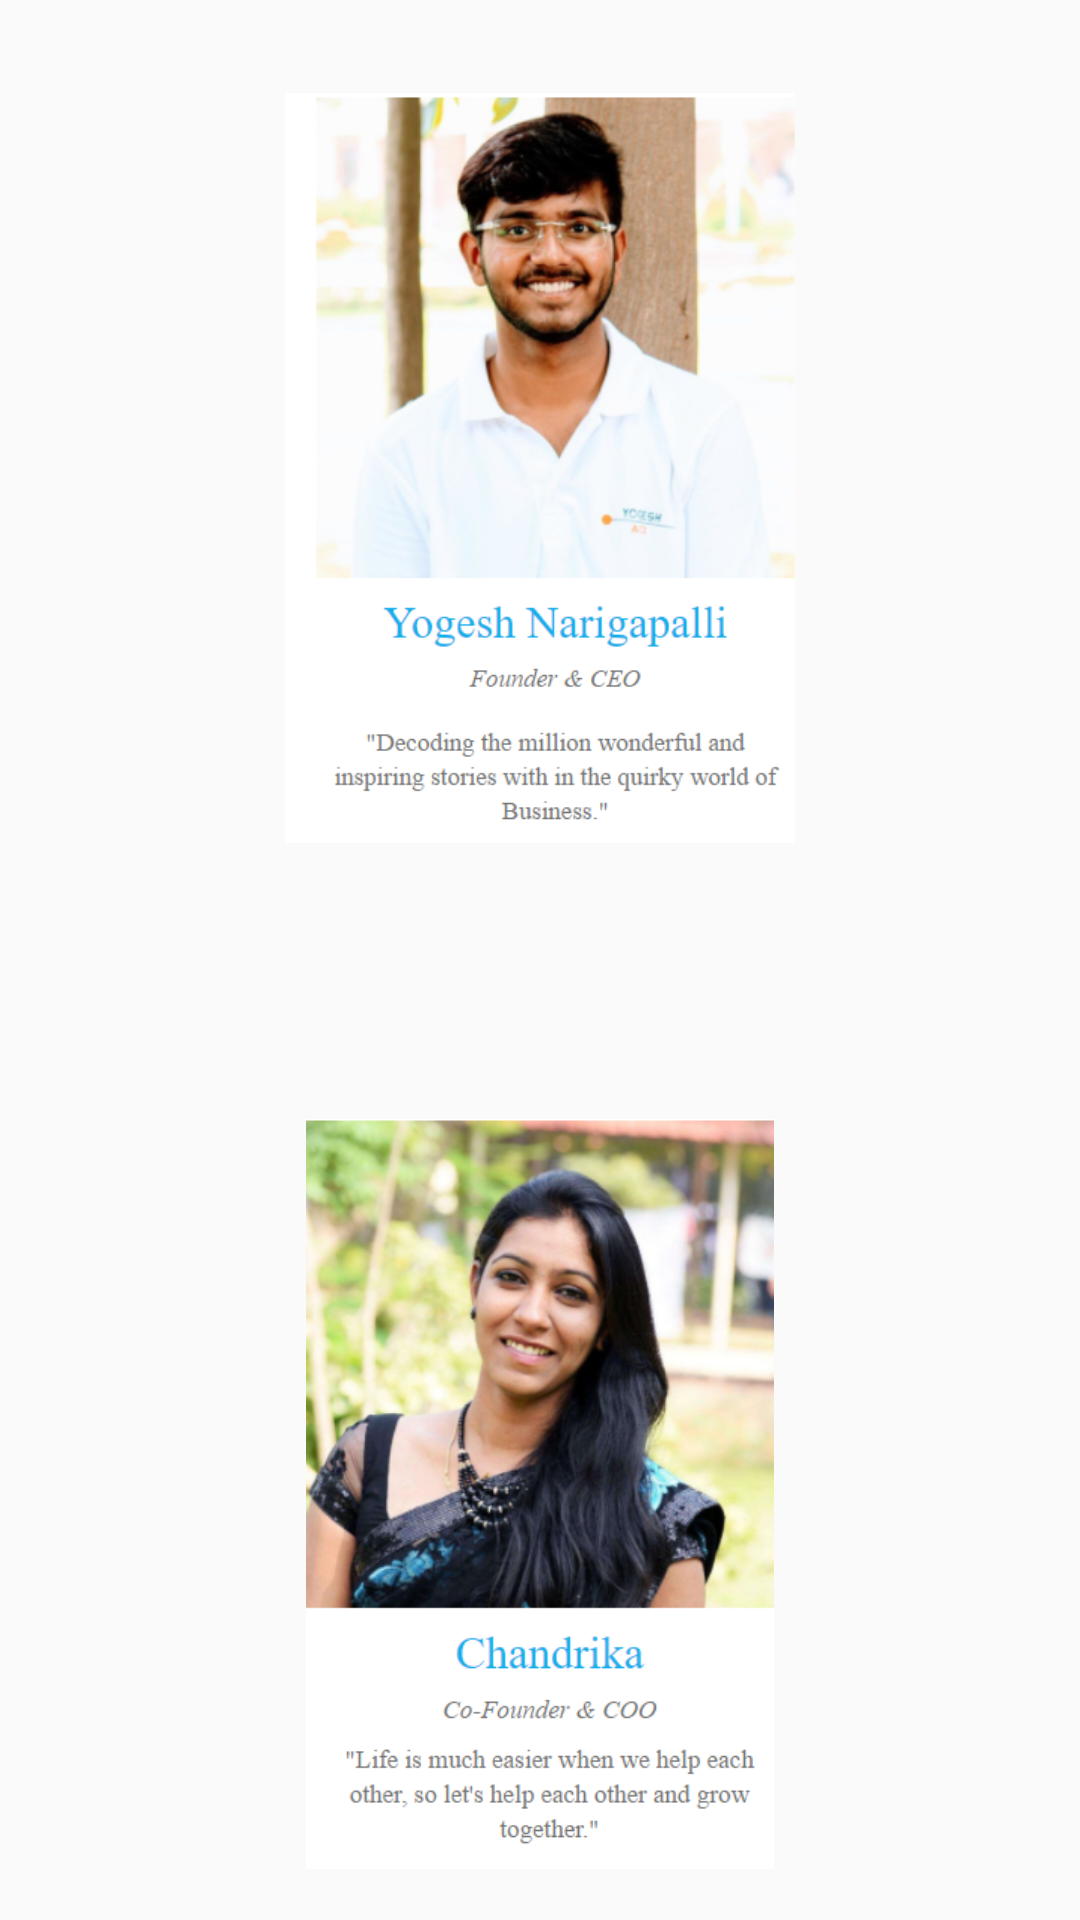

The Android layout XML behind this screen, and the referenced resources:
<!-- AndroidManifest.xml: application theme AppTheme1 -->
<!-- res/layout/activity_about.xml -->
<?xml version="1.0" encoding="utf-8"?>
<RelativeLayout xmlns:android="http://schemas.android.com/apk/res/android"
    xmlns:app="http://schemas.android.com/apk/res-auto"
    xmlns:tools="http://schemas.android.com/tools"
    android:layout_width="match_parent"
    android:layout_height="match_parent"
    tools:context="com.example.hp.mvghamarachitoor.about">

    <ImageView
        android:id="@+id/imageView5"
        android:layout_width="250dp"
        android:layout_height="250dp"
        app:srcCompat="@drawable/pic1"
        android:layout_marginTop="31dp"
        android:layout_alignParentTop="true"
        android:layout_centerHorizontal="true" />

    <ImageView
        android:id="@+id/imageView6"
        android:layout_width="250dp"
        android:layout_height="250dp"
        app:srcCompat="@drawable/pic"
        android:layout_alignParentBottom="true"
        android:layout_alignLeft="@+id/imageView5"
        android:layout_alignStart="@+id/imageView5"
        android:layout_marginBottom="17dp" />
</RelativeLayout>
<!-- resources referenced by this layout -->
<resources>
  <!-- drawable pic: png bitmap (drawable, 214751 bytes) -->
  <!-- drawable pic1: png bitmap (drawable, 157555 bytes) -->
  <style name="AppTheme1" parent="Theme.AppCompat.Light.NoActionBar">
  
  </style>
</resources>
